Labelled photos from "data", an image-classification folder in Slightsmile/Gallblader-Cancer-Detection-DL. The possible labels are: abn, bmt, malg, nml, stn.

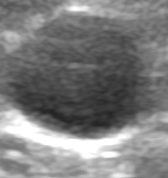
Label: nml

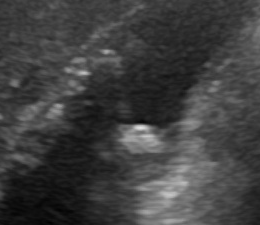
Label: abn

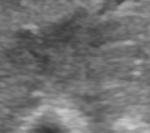
Label: bmt

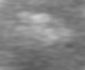
Label: stn

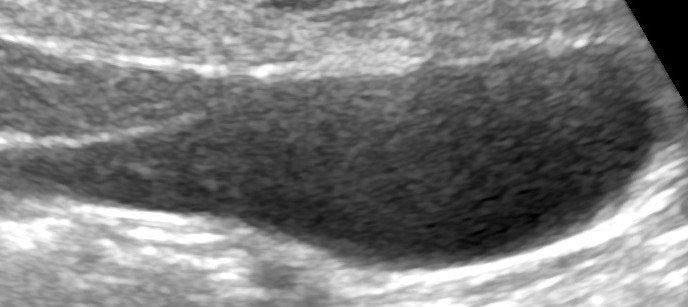
Label: nml

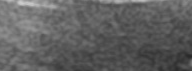
Label: malg
